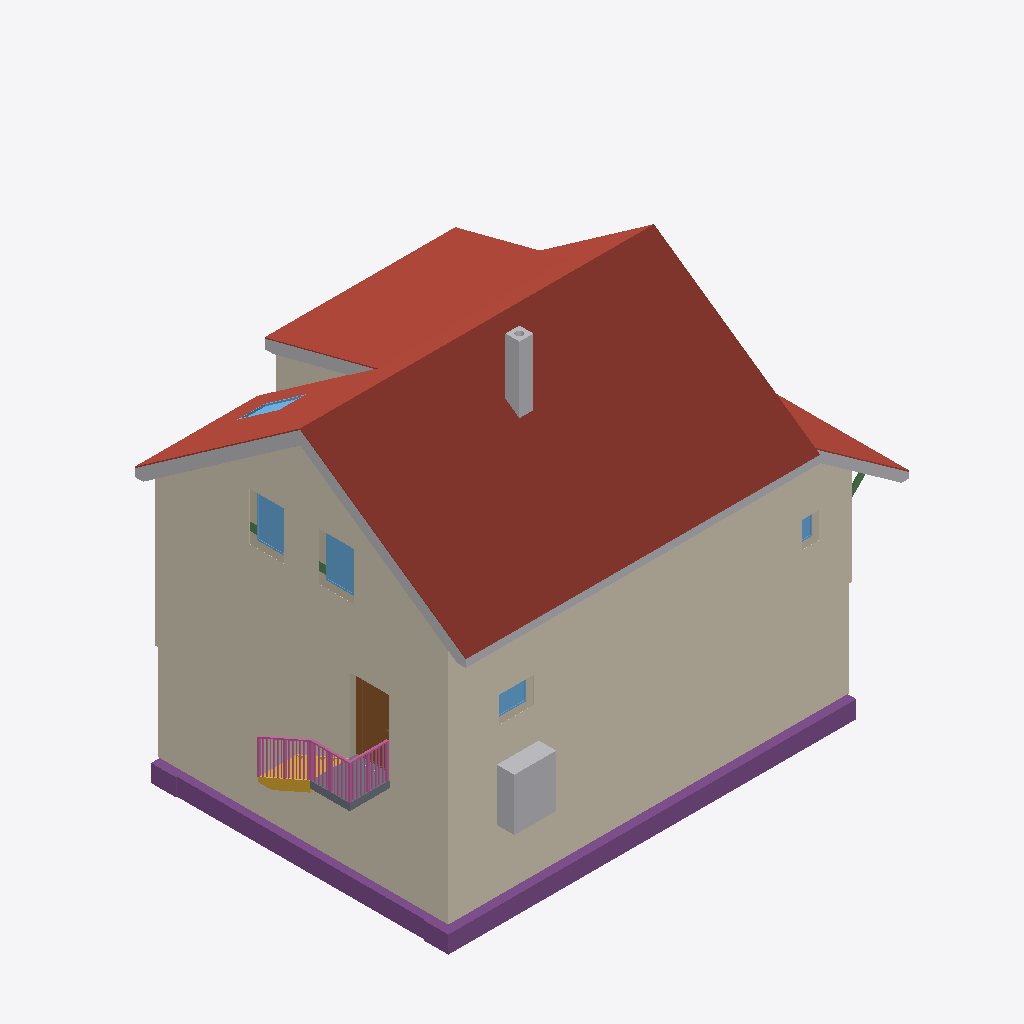
Isometric view of an IFC building model (IFC-SPF (STEP), schema IFC4, length unit metre), seen from the south-west, elements coloured by IFC class: 8 roofs (red-brown), 7 coverings (cream), 6 other elements (light grey), 5 windows (light blue), 3 footings (purple), 3 walls (beige), 3 beams (green), 1 railing (pink), 1 door (brown), 1 slab (grey), 1 stair (yellow).
Extent 14.3 m × 9.5 m × 11.7 m (x, y, z). Storeys (18): Foundations at -3.15 m; Basement at -2.50 m; Ground floor at 0.00 m; Facades at 0.00 m; Upper floor at 3.15 m; Roof - -1: Thermal insulation under rafters at 3.15 m; Roof - -2: Vapour barrier at 3.15 m; Roof - -3: Gypsum plasterboard at 3.15 m; Roof - 0: Rafters at 3.15 m; Roof - 0a: Collar ties at 3.15 m; Roof - +1: MDF at 3.15 m; Roof - +2: Underlay at 3.15 m; Roof - +3: Counter-battens at 3.15 m; Roof - +4: Tile battens at 3.15 m; Roof - +5: Tiles at 3.15 m; Roof - +6: Windows at 3.15 m. Elements (473): 294 IfcBeam, 65 IfcSlab, 26 IfcWall, 22 IfcCovering, 17 IfcFurniture, 12 IfcWindow, 11 IfcBuildingElementProxy, 7 IfcFooting, 6 IfcDoor, 5 IfcSanitaryTerminal, 4 IfcRailing, 3 IfcStair.

HEADER;
FILE_DESCRIPTION(('ViewDefinition[DesignTransferView]'),'2;1');
FILE_NAME('/dev/null','2026-11-03T23:01:12+01:00',(''),(''),'IfcOpenShell 0.8.5','IfcOpenShell 0.8.5','Nobody');
FILE_SCHEMA(('IFC4'));
ENDSEC;
DATA;
#1=IFCPROJECT('08Ahn8Vt9AduP3FaSWGp0w',$,'My house',$,$,$,$,(#10,#15),#5);
#19=IFCSITE('1T7dJ7KJTB$eS72hTNXTF_',$,'Site',$,$,#27,$,$,$,$,$,$,$,$);
#20=IFCBUILDING('0gyzcdxirCUfeNmxcjMZar',$,'My house',$,$,#32,$,$,$,$,$,$);
#33=IFCBUILDINGSTOREY('20KJ1_4ALE_vQ0cx12GipJ',$,'Foundations',$,$,#39,$,$,$,-3.15);
#40=IFCBUILDINGSTOREY('1Okon4yor4aPdc9_XZW_bh',$,'Basement',$,$,#45,$,$,$,-2.5);
#46=IFCBUILDINGSTOREY('0rPVn7VaXADhXxDoHVMjwp',$,'Ground floor',$,$,#51,$,$,$,0.0);
#52=IFCBUILDINGSTOREY('2fltOHg8z2Vey4A$hrfAP$',$,'Upper floor',$,$,#57,$,$,$,3.145);
#15152=IFCBUILDINGSTOREY('0IW$AOSSfFuxxv9MQslKBH',$,'Roof - -1: Thermal insulation under rafters','Visibility container for Thermal insulation under rafters','ROOF_LAYER',#15157,$,$,$,3.145);
#15158=IFCBUILDINGSTOREY('1DCAqme2rDthsW4nBmXjxu',$,'Roof - -2: Vapour barrier','Visibility container for Vapour barrier','ROOF_LAYER',#15163,$,$,$,3.145);
#15164=IFCBUILDINGSTOREY('1sgcu_yeXEauE7m4W3pc74',$,'Roof - -3: Gypsum plasterboard','Visibility container for Gypsum plasterboard','ROOF_LAYER',#15169,$,$,$,3.145);
#15170=IFCBUILDINGSTOREY('1lmyzkYxLD9BPa1kh6Ec41',$,'Roof - 0: Rafters','Visibility container for Rafters','ROOF_LAYER',#15175,$,$,$,3.145);
#15176=IFCBUILDINGSTOREY('0rsnjX4qD5RBgYoNJFwPPK',$,'Roof - 0a: Collar ties','Visibility container for Collar ties','ROOF_LAYER',#15181,$,$,$,3.145);
#15182=IFCBUILDINGSTOREY('2TZGAY1CT7b9oeo$RQJTYK',$,'Roof - +1: MDF','Visibility container for MDF','ROOF_LAYER',#15187,$,$,$,3.145);
#15188=IFCBUILDINGSTOREY('0Lb_m7wRf0nO5gt_tphz9V',$,'Roof - +2: Underlay','Visibility container for Roofing underlay','ROOF_LAYER',#15193,$,$,$,3.145);
#15194=IFCBUILDINGSTOREY('022Oxc6yL9OQ0cBIp5TQyQ',$,'Roof - +3: Counter-battens','Visibility container for Counter-battens','ROOF_LAYER',#15199,$,$,$,3.145);
#15200=IFCBUILDINGSTOREY('2CwTFN9x5ADu257zquyyQ$',$,'Roof - +4: Tile battens','Visibility container for Tile battens','ROOF_LAYER',#15205,$,$,$,3.145);
#15206=IFCBUILDINGSTOREY('17HLIA6zT4IwP6Qm__sOQJ',$,'Roof - +5: Tiles','Visibility container for Roof tiles','ROOF_LAYER',#15211,$,$,$,3.145);
#15212=IFCBUILDINGSTOREY('3dqUQ$xoD59RyZhvrWYIav',$,'Roof - +6: Windows','Visibility container for Roof windows','ROOF_LAYER',#15217,$,$,$,3.145);
#15218=IFCBUILDINGSTOREY('2inu3dbvvF_R_SaekxzbAa',$,'Roof - Eave siding','Visibility container for Eave siding','ROOF_LAYER',#15223,$,$,$,3.145);
#15224=IFCBUILDINGSTOREY('3kfsrC6RzB1xCUGQw54ElM',$,'Roof - Sloped siding','Visibility container for Sloped siding','ROOF_LAYER',#15229,$,$,$,3.145);
#35213=IFCBUILDINGSTOREY('1vBUwUeKLFPhFwagT7Im$Y',$,'Facades','Visibility container for exterior wall finishes','FACADE_LAYER',#35218,$,$,$,0.0);
#19385=IFCSLAB('1hp5$Uz954zQ$xRKRmatZr',$,'Street segment 1 roof tiles',$,$,#19463,#19421,$,.ROOF.);
#34739=IFCCOVERING('1hwf_W4Dv1Hwfe8ctGh15V',$,'East facade',$,'FACADE_CLADDING',#35269,#34755,$,.CLADDING.);
#34461=IFCCOVERING('1I74DtgCz3Y8I8r6725sdu',$,'Street facade - high',$,'FACADE_CLADDING',#35239,#34477,$,.CLADDING.);
#18891=IFCSLAB('2PHHx56xz9U8X065rZXFWY',$,'Street segment 0 roof tiles',$,$,#18953,#18927,$,.ROOF.);
#34884=IFCCOVERING('0pQNPjIfL6l85GQ3$xC$08',$,'Street perimeter facade - high',$,'FACADE_CLADDING',#35229,#34900,$,.CLADDING.);
#35033=IFCCOVERING('2heLcpx0f2AxlPzCqKWN4g',$,'East perimeter facade',$,'FACADE_CLADDING',#35249,#35049,$,.CLADDING.);
#19785=IFCSLAB('1jjYnsQ1LDrxcz$ANBrlUi',$,'Dormer segment 1 roof tiles',$,$,#19841,#19821,$,.ROOF.);
#19974=IFCSLAB('19CIbDYdH8chfYAto30ck4',$,'Street segment 2 roof tiles',$,$,#20030,#20010,$,.ROOF.);
#1570=IFCFOOTING('0sG57aihX85vNfsmDr3FCz',$,'Strip footing 5',$,$,#1575,#1586,$,.STRIP_FOOTING.);
#1471=IFCFOOTING('1q8X43Zvf73g4fr5zflTIE',$,'Strip footing 2',$,$,#1476,#1487,$,.STRIP_FOOTING.);
#19130=IFCSLAB('2KwhJwW8v3FwStCdhdL4b$',$,'Garden segment 0 roof tiles',$,$,#19208,#19166,$,.ROOF.);
#34515=IFCCOVERING('2z0ryZKenBMhOv_tzDobOL',$,'Street facade - low',$,'FACADE_CLADDING',#35254,#34531,$,.CLADDING.);
#34925=IFCCOVERING('0DpsRocYP9UfxKyFz67FEu',$,'Street perimeter facade - low',$,'FACADE_CLADDING',#35234,#34941,$,.CLADDING.);
#21320=IFCBUILDINGELEMENTPROXY('2vkL2J_BrAZg2k9eLF9muM',$,'High roof left sloped siding','Solid-color non-structural roof-edge cap, rafter underside to tile underside','ROOF_SLOPE_SIDING',#21348,#21337,$,.USERDEFINED.);
#1694=IFCFURNITURE('0RmxxjCp92qw_1eIgFADiW',$,'Tepelné?Čerpadlo',$,'Tepelné?Čerpadlo',#1699,#1706,$,.USERDEFINED.);
#36135=IFCRAILING('1fXwQzwUD2ox0QOJ8UQMdp',$,'Entrance stair and landing railing',$,$,#36140,#36486,$,.GUARDRAIL.);
#21149=IFCBUILDINGELEMENTPROXY('29sTDBmJb1BxJXIX7QEtvJ',$,'Street eave siding - Street slope 1','Non-structural eave fascia below the roof tiles','BOX',#21193,#21181,$,.USERDEFINED.);
#19596=IFCSLAB('1DlOJhTynBPP18OO3HXuYj',$,'Garden segment 1 above dormer roof tiles',$,$,#19652,#19632,$,.ROOF.);
#4341=IFCCHIMNEY('1afl7oCoj6qxgb3xyVdNNS',$,'Main chimney',$,$,#4346,#4361,$,.NOTDEFINED.);
#20352=IFCSLAB('1mPWRUc05DjOzE$YIEs4me',$,'Transverse roof roof tiles',$,$,#20408,#20388,$,.ROOF.);
#472=IFCDOOR('2A1FY$kuX9rfYrJSNxtdqJ',$,'Door 1',$,$,#600,#483,$,2.13,0.9,.DOOR.,.SINGLE_SWING_LEFT.,$);
#35363=IFCSLAB('3yzsq0jDnBueOBMLRl9Euw',$,'Entrance landing',$,$,#35368,#35375,$,.LANDING.);
#35105=IFCCOVERING('0N0uavDrL0iuDDuc1Kp2VU',$,'Dormer east side facade',$,'FACADE_CLADDING',#35294,#35138,$,.CLADDING.);
#12732=IFCWINDOW('2JxWe3Ahn5i84ZXQVesvKl',$,'East upper window 2',$,$,#12809,#12733,$,1.375,1.0,.WINDOW.,.SINGLE_PANEL.,$);
#12636=IFCWINDOW('0ykJEg55r1Nhv4l4x7WTAX',$,'East upper window 1',$,$,#12713,#12637,$,1.375,1.0,.WINDOW.,.SINGLE_PANEL.,$);
#21377=IFCBUILDINGELEMENTPROXY('0MuR02nwb38huEx62zqIKr',$,'Dormer left sloped siding 1','Solid-color non-structural roof-edge cap, rafter underside to tile underside','ROOF_SLOPE_SIDING',#21404,#21394,$,.USERDEFINED.);
#20163=IFCSLAB('0KFUY6nZDFKh$1Vb5XdvYO',$,'Garden segment 2 roof tiles',$,$,#20219,#20199,$,.ROOF.);
#35295=IFCSTAIR('0bpj3LnsLES9jXFfdEJ5U8',$,'Entrance stair',$,$,#35302,$,$,.STRAIGHT_RUN_STAIR.);
#21433=IFCBUILDINGELEMENTPROXY('3x5yC3o$DDNPx1nLnwSrnF',$,'Transverse roof street siding','Non-structural transverse roof edge below the roof tiles','BOX',#21481,#21472,$,.USERDEFINED.);
#12568=IFCWALL('3BADNL5Cb2kwaJClxArkeB',$,'Wall 4',$,$,#12578,#12613,$,$);
#1603=IFCFOOTING('3vqMKs69H8pR9eGLZRcOjI',$,'Strip footing 6',$,$,#1608,#1619,$,.STRIP_FOOTING.);
#299=IFCWALL('3M4x8bSvvE6BpfD9erVq5S',$,'Wall 1',$,$,#309,#320,$,$);
#736=IFCWINDOW('2wJVDUvNj1PAYRJy7AVqaG',$,'Window 2',$,$,#813,#737,$,0.75,1.0,.WINDOW.,.SINGLE_PANEL.,$);
#376=IFCWALL('2XWHVznAb4ORJEiyhwOzbq',$,'Wall 4',$,$,#385,#396,$,$);
#34271=IFCWINDOW('2OJMYFzkb1695ctwbl$1B6',$,'Bedroom roof window',$,$,#34337,#34272,$,1.4650872410676727,0.7800000000000002,.SKYLIGHT.,.SINGLE_PANEL.,$);
#640=IFCWINDOW('3syUhxCU19sQziAGACPWAX',$,'Window 1',$,$,#717,#641,$,0.75,0.5,.WINDOW.,.SINGLE_PANEL.,$);
#31199=IFCBEAM('3BcSyMmgvEnxypl$Neb44i',$,'Transverse rafter brace 1',$,$,#31204,#31230,$,.BEAM.);
#13811=IFCBEAM('1YwHkLTNL9dOzd799RXMBU',$,'Ring beam 10',$,'Ring beam',#13816,#13825,$,.BEAM.);
#13940=IFCBEAM('1_hZHVu3r0XQ7zDzEf$AY7',$,'Ring beam 11',$,'Ring beam',#13945,#13954,$,.BEAM.);
ENDSEC;
